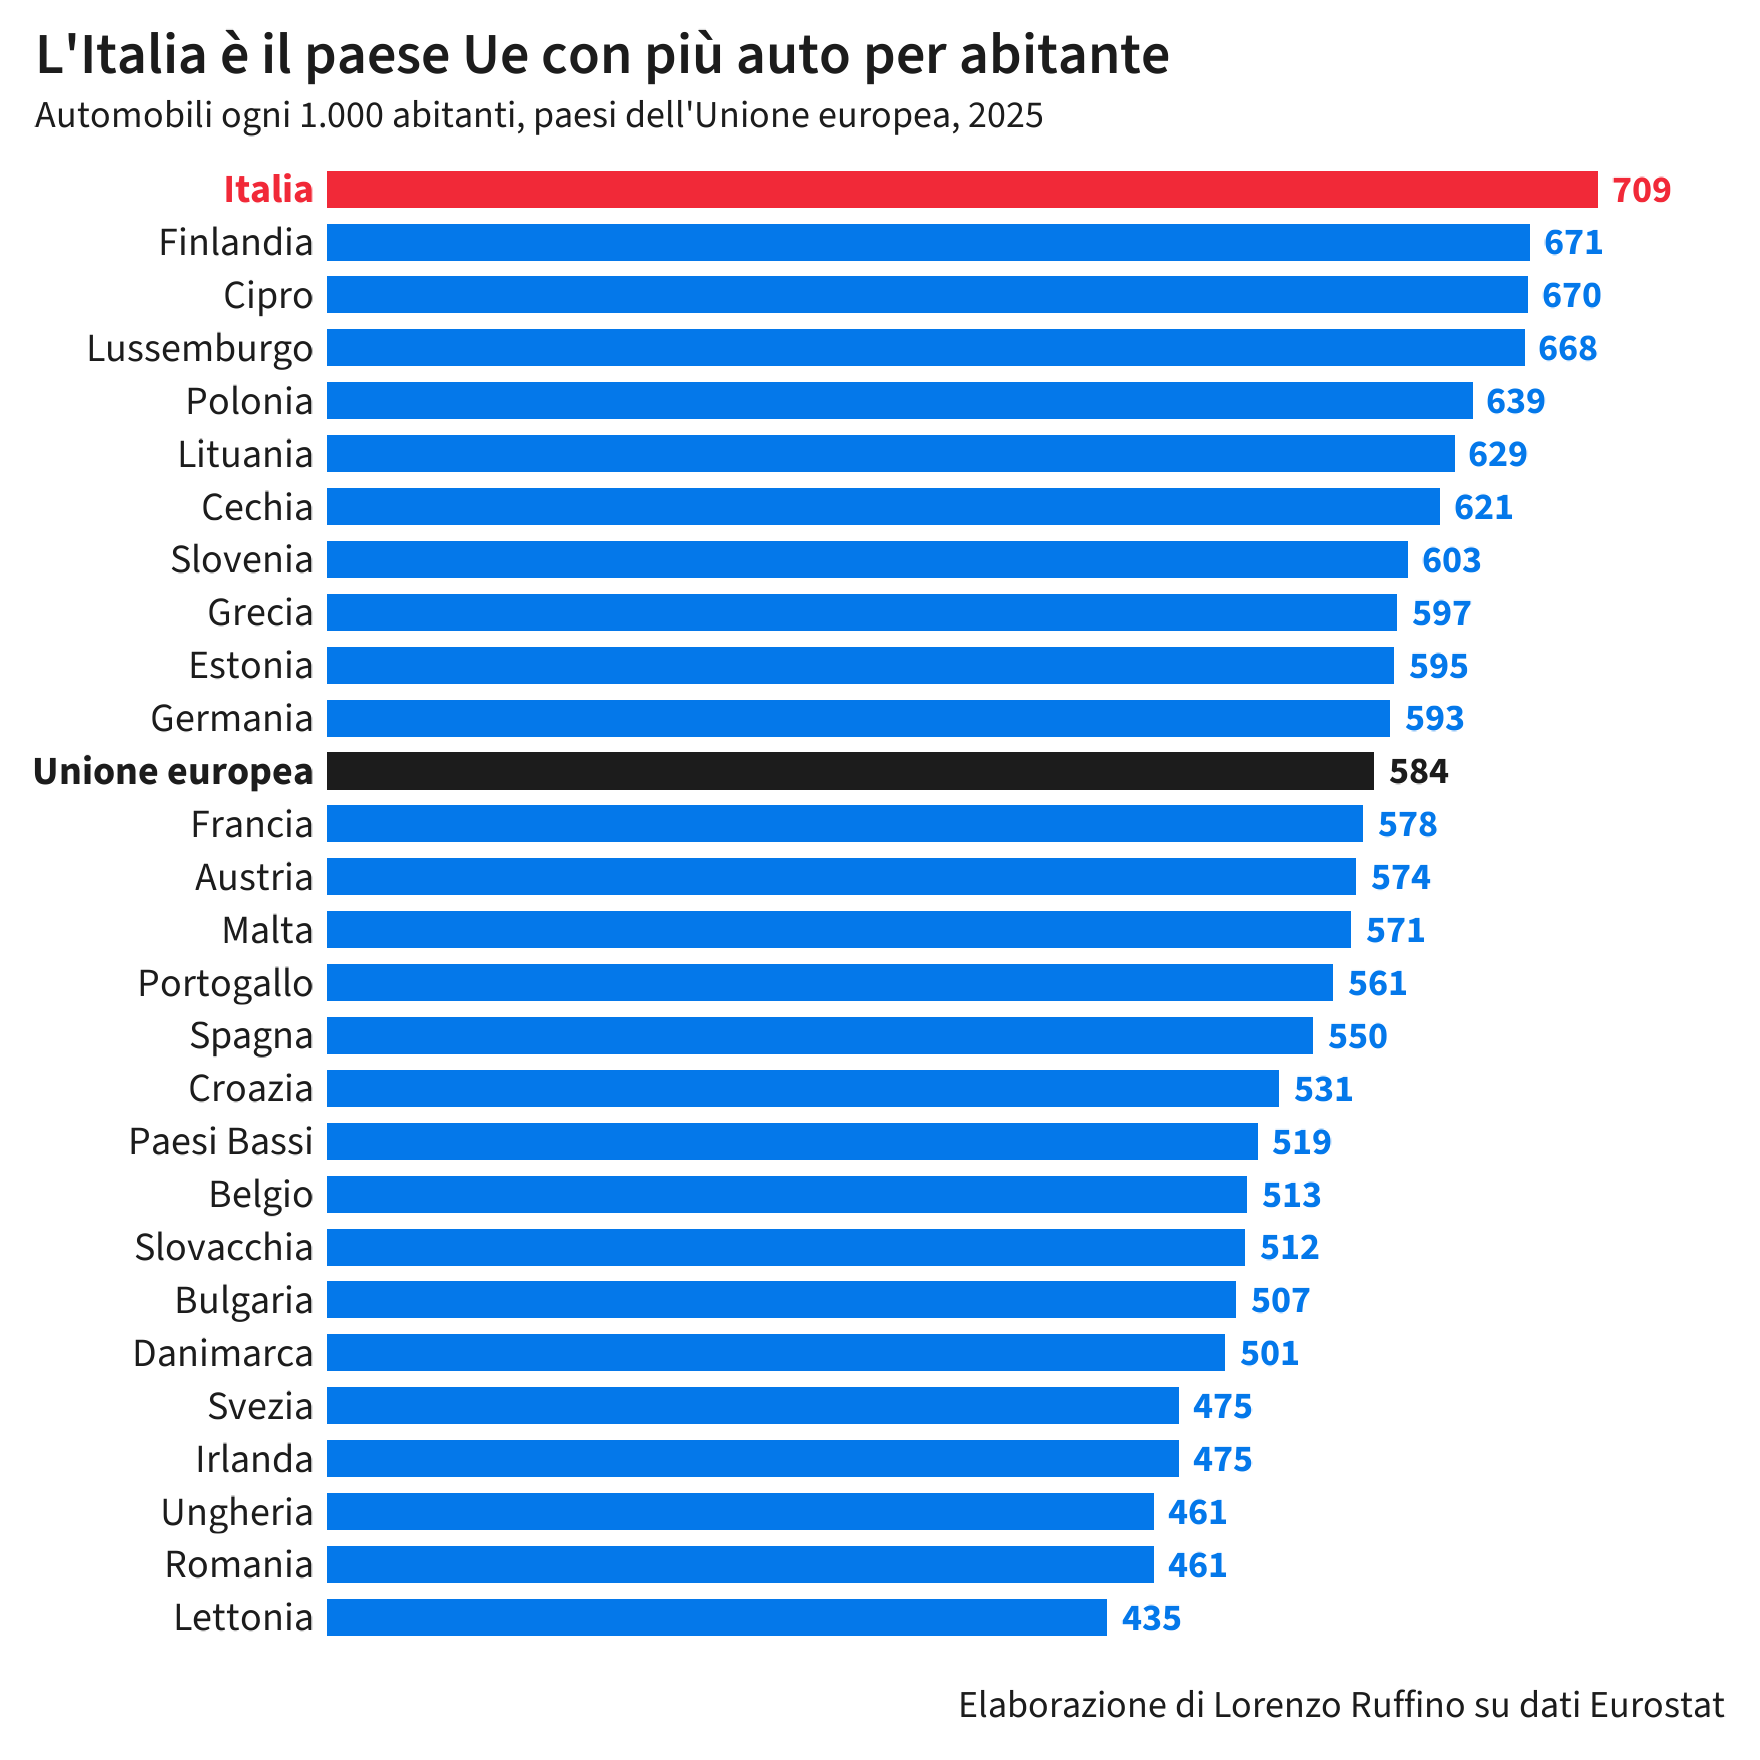

The data file committed next to this chart (first rows):
geo, paese, anno, auto_per_1000
AT, Austria, 2025, 574
BE, Belgio, 2025, 513
BG, Bulgaria, 2025, 507
CY, Cipro, 2025, 670
CZ, Cechia, 2025, 621
DE, Germania, 2025, 593
DK, Danimarca, 2025, 501
EE, Estonia, 2025, 595
EL, Grecia, 2025, 597
ES, Spagna, 2025, 550
EU27_2020, Unione europea, 2025, 584
FI, Finlandia, 2025, 671
FR, Francia, 2025, 578
HR, Croazia, 2025, 531
HU, Ungheria, 2025, 461
IE, Irlanda, 2025, 475
IT, Italia, 2025, 709
LT, Lituania, 2025, 629
LU, Lussemburgo, 2025, 668
LV, Lettonia, 2025, 435
MT, Malta, 2025, 571
NL, Paesi Bassi, 2025, 519
PL, Polonia, 2025, 639
PT, Portogallo, 2025, 561
RO, Romania, 2025, 461
SE, Svezia, 2025, 475
SI, Slovenia, 2025, 603
SK, Slovacchia, 2025, 512
